Image classification data set "vision" (Woodsy2660/weld-fusion-thesis on GitHub). Class labels (3): crack, lack of fusion, porosity.

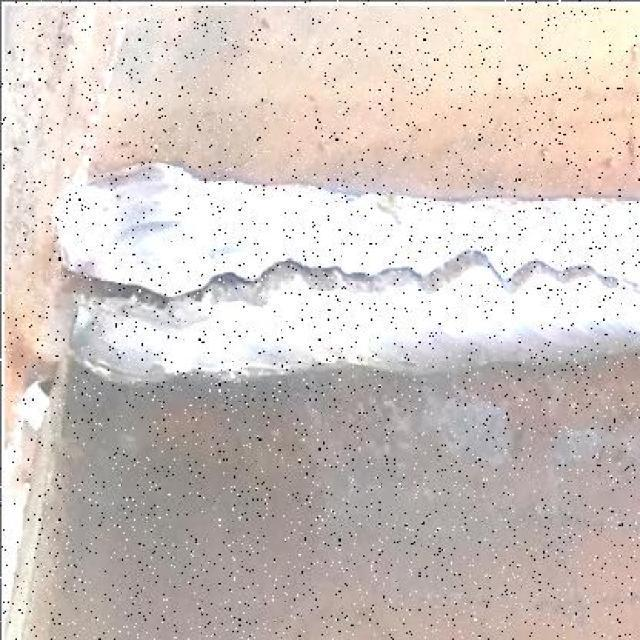
Label: crack

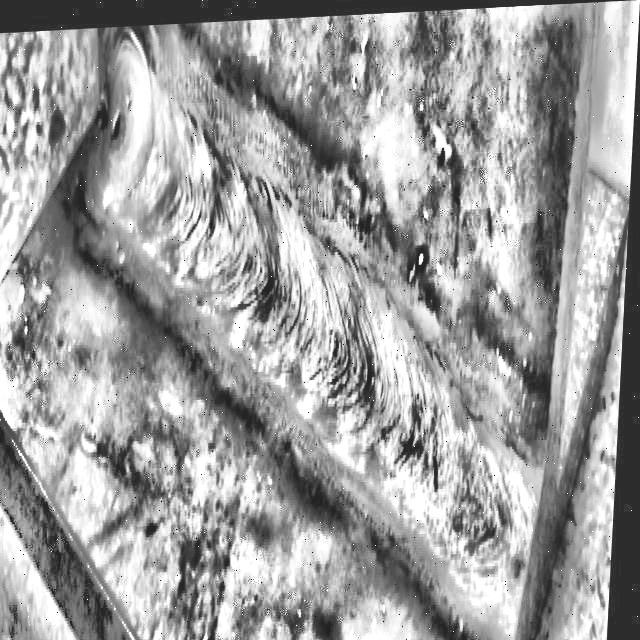
Label: porosity

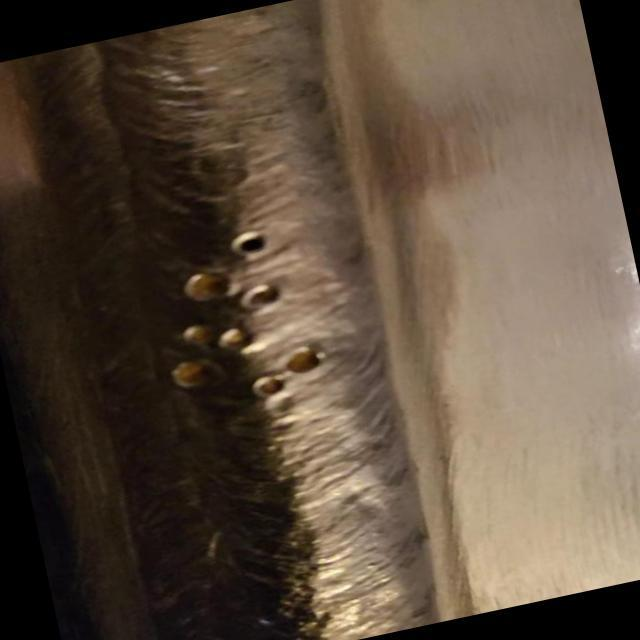
Label: lack of fusion

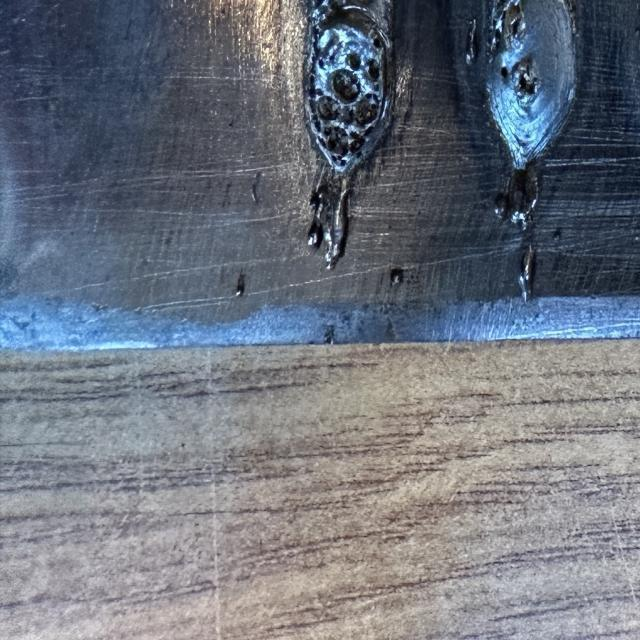
Label: lack of fusion

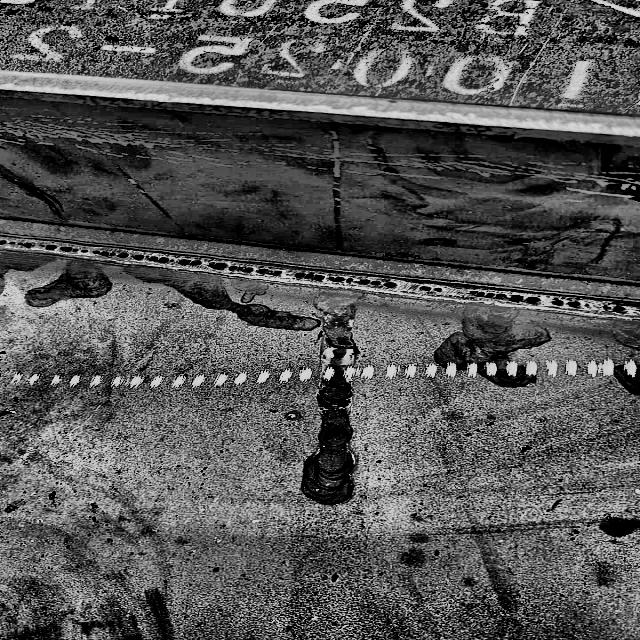
Label: porosity

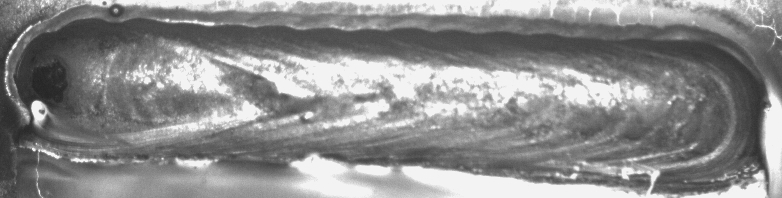
Label: crack
